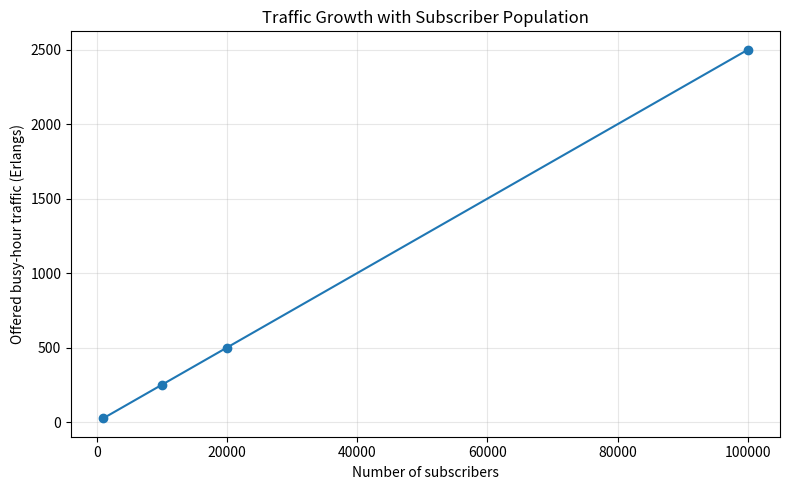
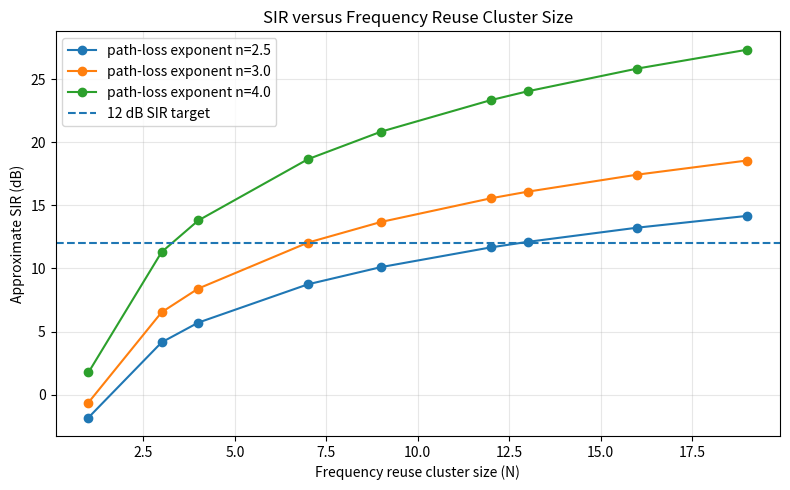
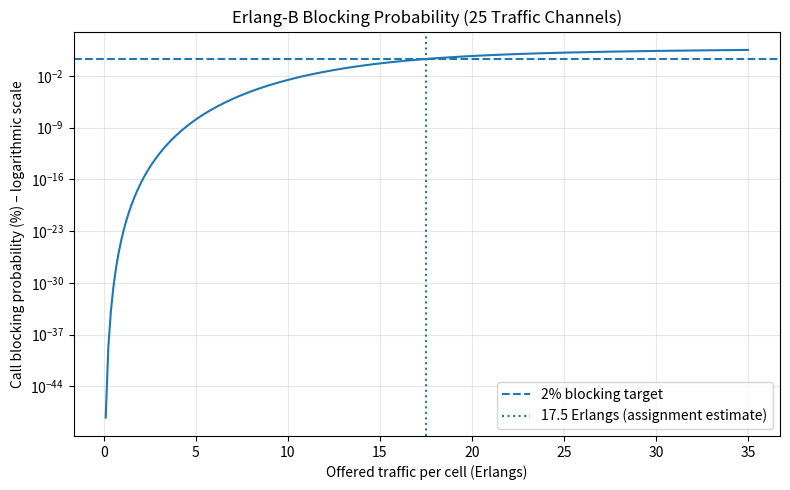
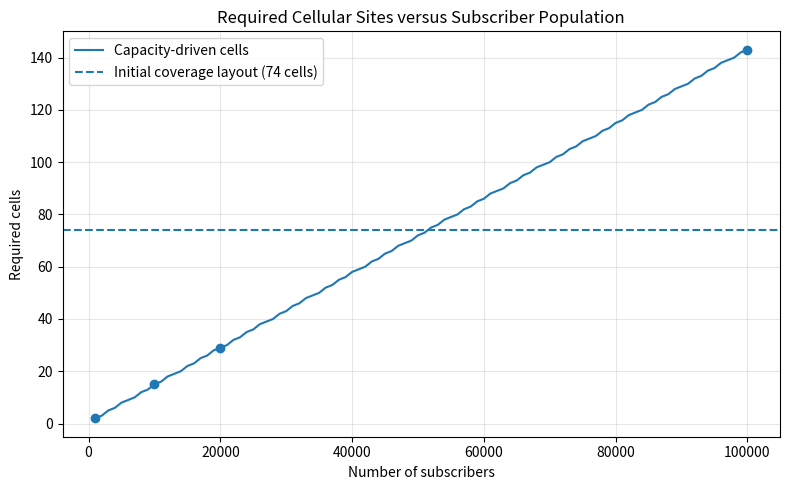
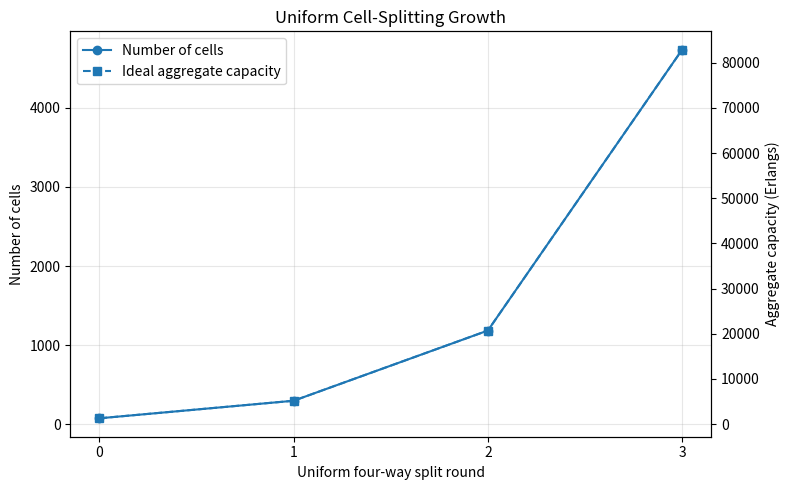

The matplotlib source for these figures, in order:
"""
Mobile Computing – Assignment 1 (CO1)
Hexagonal cellular network planning and analysis.

Model inputs follow the uploaded assignment:
Area=12 km², channels=336, busy-hour traffic=0.025 Erlang/subscriber,
blocking target=2%, N=13, R=0.25 km, path-loss exponent n=2.5.
Install: pip install matplotlib numpy
Run: python mobile_computing_co1.py
The plots are analytical educational estimates, not field measurements.
"""
import math
import numpy as np
import matplotlib.pyplot as plt

# -------------------- Assignment parameters --------------------
AREA_KM2 = 12.0
TOTAL_CHANNELS = 336
TRAFFIC_PER_SUBSCRIBER = 0.025
BLOCKING_TARGET = 0.02
CLUSTER_N = 13
CELL_RADIUS_KM = 0.25
PATH_LOSS_N = 2.5
INTERFERERS_OMNI = 6
INTERFERERS_SECTOR = 2
CELL_CAPACITY_ERLANGS = 17.50  # assignment's conservative value for 25 channels at 2%

def erlang_b(channels, traffic):
    """Erlang-B blocking probability using a stable recursive formula."""
    b = 1.0
    for m in range(1, channels + 1):
        b = traffic * b / (m + traffic * b)
    return b

def capacity_at_blocking(channels, target=BLOCKING_TARGET):
    """Find offered traffic at a specified Erlang-B blocking probability."""
    lo, hi = 0.0, 1000.0
    for _ in range(100):
        mid = (lo + hi) / 2
        if erlang_b(channels, mid) > target:
            hi = mid
        else:
            lo = mid
    return (lo + hi) / 2

def hex_cell_area(radius):
    return (3 * math.sqrt(3) / 2) * radius**2

def reuse_distance(radius, cluster_size):
    return radius * math.sqrt(3 * cluster_size)

def sir_linear(cluster_size, path_loss_n=PATH_LOSS_N, interferers=INTERFERERS_OMNI):
    q = math.sqrt(3 * cluster_size)
    return q**path_loss_n / interferers

def sir_db(cluster_size, path_loss_n=PATH_LOSS_N, interferers=INTERFERERS_OMNI):
    return 10 * math.log10(sir_linear(cluster_size, path_loss_n, interferers))

def required_cells(subscribers):
    demand = subscribers * TRAFFIC_PER_SUBSCRIBER
    return math.ceil(demand / CELL_CAPACITY_ERLANGS)

def main():
    print("MOBILE COMPUTING – CO1 CELLULAR NETWORK ANALYSIS")
    print("-" * 55)
    area_cell = hex_cell_area(CELL_RADIUS_KM)
    coverage_cells = math.ceil(AREA_KM2 / area_cell)
    reuse = reuse_distance(CELL_RADIUS_KM, CLUSTER_N)
    channels_per_cell = TOTAL_CHANNELS // CLUSTER_N
    print(f"Hexagonal cell area       : {area_cell:.4f} km²")
    print(f"Coverage cells (ideal)    : {coverage_cells}")
    print(f"Reuse distance (N=13)     : {reuse:.3f} km")
    print(f"Channels per group        : {channels_per_cell} (integer floor)")
    print(f"SIR (N=13, n=2.5, I=6)   : {sir_db(CLUSTER_N):.2f} dB")
    print(f"Three-sector SIR estimate : {sir_db(CLUSTER_N, interferers=2):.2f} dB")
    print(f"Erlang-B for 25 ch, 17.5 E: {erlang_b(25, 17.5)*100:.2f}%")
    print("\nSubscriber forecast:")
    for users in [1000, 10000, 20000, 100000]:
        traffic = users * TRAFFIC_PER_SUBSCRIBER
        print(f"{users:>7,} users -> {traffic:>7.1f} Erlangs, "
              f"{required_cells(users):>3} capacity-driven cells")

    # Graph 1: busy-hour traffic growth
    subscribers = np.array([1000, 10000, 20000, 100000])
    traffic = subscribers * TRAFFIC_PER_SUBSCRIBER
    plt.figure(figsize=(8, 5))
    plt.plot(subscribers, traffic, marker="o")
    plt.xlabel("Number of subscribers")
    plt.ylabel("Offered busy-hour traffic (Erlangs)")
    plt.title("Traffic Growth with Subscriber Population")
    plt.grid(True, alpha=0.3)
    plt.tight_layout()
    plt.savefig("graph1_traffic_growth.png", dpi=160)
    plt.close()

    # Graph 2: SIR against cluster size, for open/mixed/dense path-loss values
    n_values = [2.5, 3.0, 4.0]
    cluster_sizes = [1, 3, 4, 7, 9, 12, 13, 16, 19]
    plt.figure(figsize=(8, 5))
    for n in n_values:
        plt.plot(cluster_sizes,
                 [sir_db(N, n, INTERFERERS_OMNI) for N in cluster_sizes],
                 marker="o", label=f"path-loss exponent n={n}")
    plt.axhline(12, linestyle="--", label="12 dB SIR target")
    plt.xlabel("Frequency reuse cluster size (N)")
    plt.ylabel("Approximate SIR (dB)")
    plt.title("SIR versus Frequency Reuse Cluster Size")
    plt.legend()
    plt.grid(True, alpha=0.3)
    plt.tight_layout()
    plt.savefig("graph2_sir_vs_cluster.png", dpi=160)
    plt.close()

    # Graph 3: blocking probability versus offered traffic for 25 channels
    loads = np.linspace(0.1, 35, 250)
    blocking = [erlang_b(25, a) * 100 for a in loads]
    plt.figure(figsize=(8, 5))
    plt.plot(loads, blocking)
    plt.axhline(BLOCKING_TARGET * 100, linestyle="--", label="2% blocking target")
    plt.axvline(17.5, linestyle=":", label="17.5 Erlangs (assignment estimate)")
    plt.yscale("log")
    plt.xlabel("Offered traffic per cell (Erlangs)")
    plt.ylabel("Call blocking probability (%) – logarithmic scale")
    plt.title("Erlang-B Blocking Probability (25 Traffic Channels)")
    plt.legend()
    plt.grid(True, which="both", alpha=0.3)
    plt.tight_layout()
    plt.savefig("graph3_blocking_probability.png", dpi=160)
    plt.close()

    # Graph 4: required capacity-driven sites against subscriber population
    pop = np.linspace(1000, 100000, 100)
    sites = [required_cells(int(x)) for x in pop]
    plt.figure(figsize=(8, 5))
    plt.plot(pop, sites, label="Capacity-driven cells")
    plt.axhline(coverage_cells, linestyle="--",
                label=f"Initial coverage layout ({coverage_cells} cells)")
    plt.scatter(subscribers, [required_cells(x) for x in subscribers], zorder=3)
    plt.xlabel("Number of subscribers")
    plt.ylabel("Required cells")
    plt.title("Required Cellular Sites versus Subscriber Population")
    plt.legend()
    plt.grid(True, alpha=0.3)
    plt.tight_layout()
    plt.savefig("graph4_required_cells.png", dpi=160)
    plt.close()

    # Graph 5: uniform cell splitting recurrence
    rounds = np.arange(0, 4)
    cell_counts = 74 * (4 ** rounds)
    radius = CELL_RADIUS_KM / (2 ** rounds)
    capacity = 74 * CELL_CAPACITY_ERLANGS * (4 ** rounds)
    fig, ax1 = plt.subplots(figsize=(8, 5))
    ax1.plot(rounds, cell_counts, marker="o", label="Number of cells")
    ax1.set_xlabel("Uniform four-way split round")
    ax1.set_ylabel("Number of cells")
    ax1.set_xticks(rounds)
    ax2 = ax1.twinx()
    ax2.plot(rounds, capacity, marker="s", linestyle="--",
             label="Ideal aggregate capacity")
    ax2.set_ylabel("Aggregate capacity (Erlangs)")
    ax1.set_title("Uniform Cell-Splitting Growth")
    ax1.grid(True, alpha=0.3)
    lines = ax1.get_lines() + ax2.get_lines()
    ax1.legend(lines, [line.get_label() for line in lines], loc="upper left")
    fig.tight_layout()
    fig.savefig("graph5_cell_splitting.png", dpi=160)
    plt.close(fig)

    print("\nGraphs saved:")
    for filename in [
        "graph1_traffic_growth.png",
        "graph2_sir_vs_cluster.png",
        "graph3_blocking_probability.png",
        "graph4_required_cells.png",
        "graph5_cell_splitting.png",
    ]:
        print(" -", filename)

if __name__ == "__main__":
    main()
